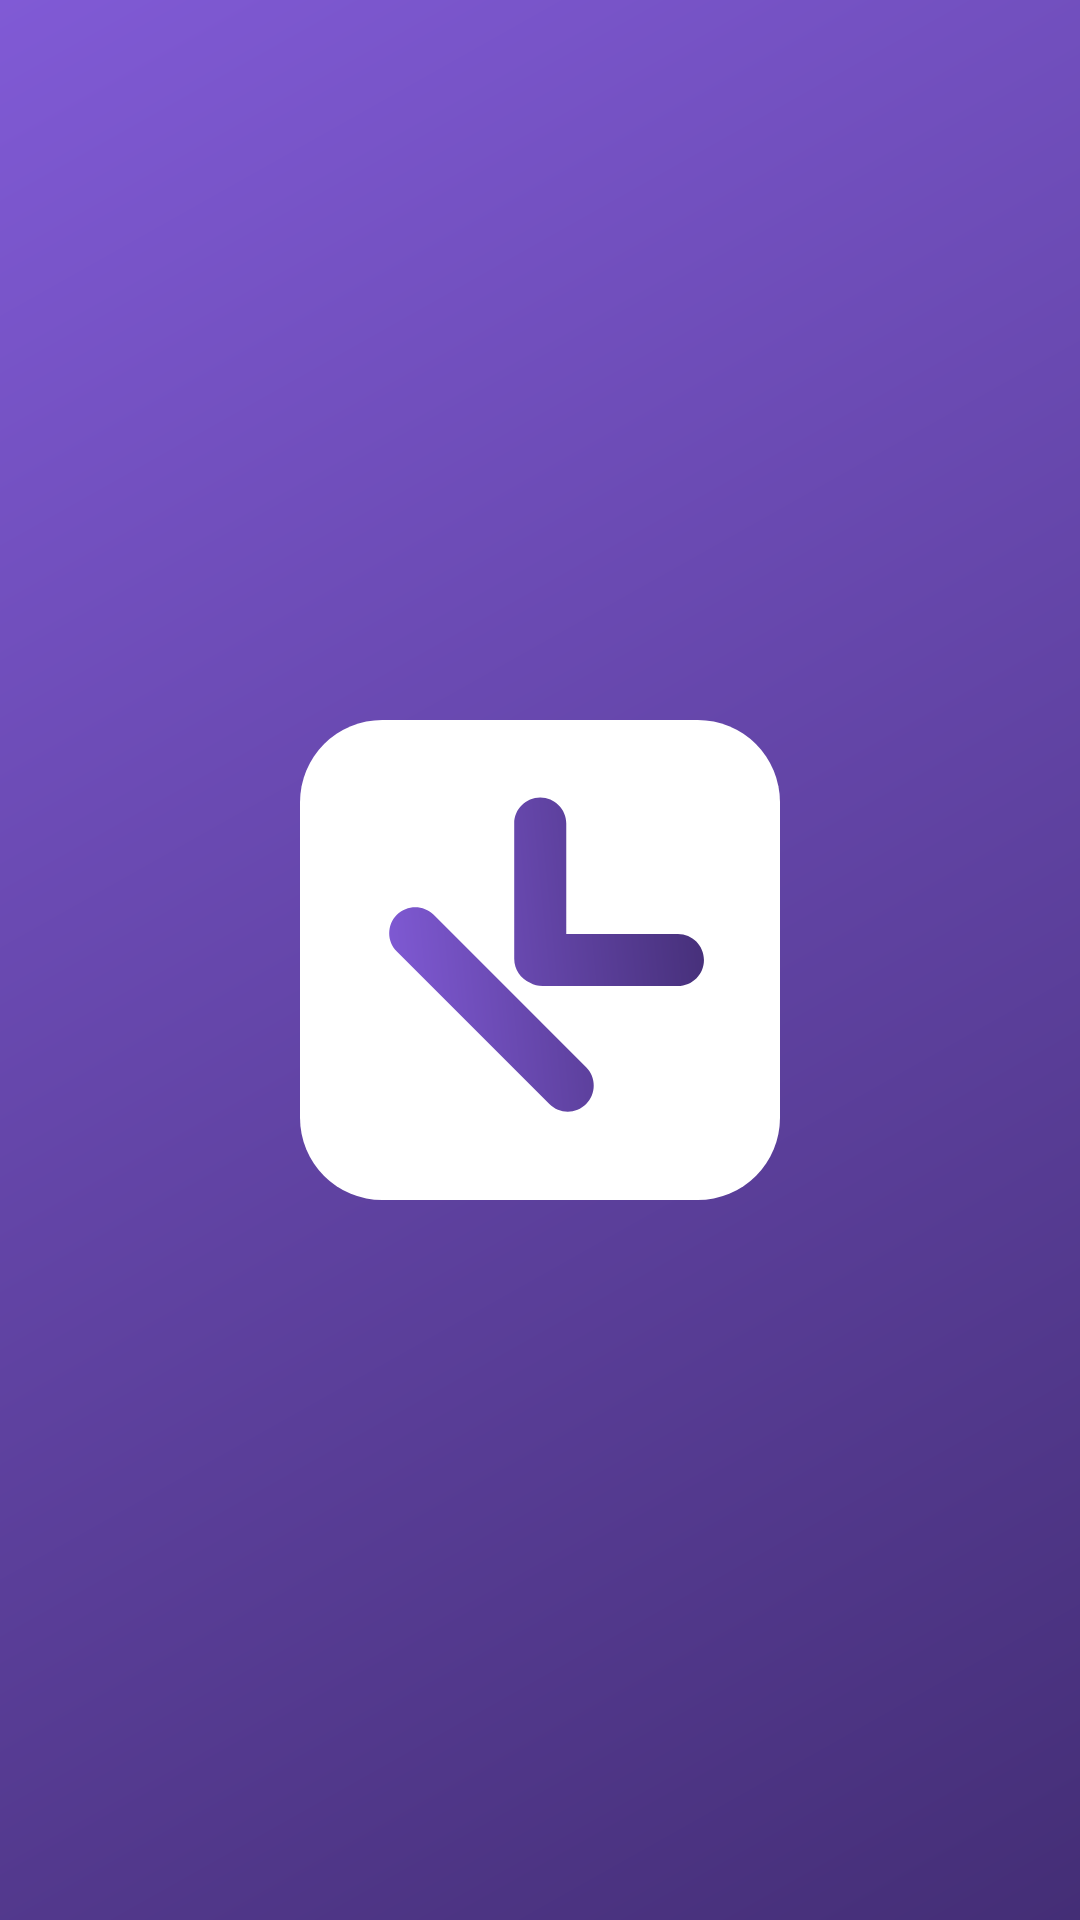

Reconstruct the res/layout file that produces this screen, plus the resources it refers to.
<!-- AndroidManifest.xml: application theme Theme.KariraApp -->
<!-- res/layout/activity_splash.xml -->
<?xml version="1.0" encoding="utf-8"?>
<androidx.constraintlayout.widget.ConstraintLayout xmlns:android="http://schemas.android.com/apk/res/android"
    xmlns:app="http://schemas.android.com/apk/res-auto"
    xmlns:tools="http://schemas.android.com/tools"
    android:layout_width="match_parent"
    android:layout_height="match_parent"
    android:background="@drawable/shape_karira_gradient"
    tools:context=".activity.SplashActivity">

    <ImageView
        android:id="@+id/image_splash"
        android:layout_width="160dp"
        android:layout_height="160dp"
        android:src="@drawable/ic_karira_logo_white"
        app:layout_constraintBottom_toBottomOf="parent"
        app:layout_constraintLeft_toLeftOf="parent"
        app:layout_constraintRight_toRightOf="parent"
        app:layout_constraintTop_toTopOf="parent"
    />

</androidx.constraintlayout.widget.ConstraintLayout>
<!-- resources referenced by this layout -->
<resources>
  <!-- drawable ic_karira_logo_white (drawable-xxhdpi) -->
  <vector xmlns:android="http://schemas.android.com/apk/res/android"
      xmlns:aapt="http://schemas.android.com/aapt"
      android:width="140dp"
      android:height="140dp"
      android:viewportWidth="140"
      android:viewportHeight="140">
    <path
        android:pathData="M24,0L116,0A24,24 0,0 1,140 24L140,116A24,24 0,0 1,116 140L24,140A24,24 0,0 1,0 116L0,24A24,24 0,0 1,24 0z"
        android:fillColor="#ffffff"/>
    <path
        android:pathData="M28.25,67.54C25.29,64.57 25.29,59.77 28.25,56.8C31.22,53.84 36.02,53.84 38.99,56.8L83.46,101.28C86.43,104.24 86.43,109.05 83.46,112.01C80.5,114.97 75.69,114.97 72.73,112.01L28.25,67.54ZM77.66,62.39L77.66,30.17C77.66,25.98 74.26,22.58 70.07,22.58C65.87,22.58 62.48,25.98 62.48,30.17L62.48,69.63C62.48,72.77 64.38,75.46 67.1,76.62C68.18,77.22 69.44,77.57 70.77,77.57H110.23C114.43,77.57 117.82,74.17 117.82,69.98C117.82,65.78 114.43,62.39 110.23,62.39L77.66,62.39Z"
        android:fillType="evenOdd">
      <aapt:attr name="android:fillColor">
        <gradient 
            android:startX="22.88"
            android:startY="62.17"
            android:endX="121.23"
            android:endY="52.3"
            android:type="linear">
          <item android:offset="0" android:color="#FF805AD5"/>
          <item android:offset="1" android:color="#FF442E76"/>
        </gradient>
      </aapt:attr>
    </path>
  </vector>
  <!-- drawable shape_karira_gradient (drawable) -->
  <?xml version="1.0" encoding="utf-8"?>
  <shape xmlns:android="http://schemas.android.com/apk/res/android">
      <gradient
          android:type="linear"
          android:angle="315"
          android:startColor="#805AD5"
          android:endColor="#442E76" />
  </shape>
  <style name="Theme.KariraApp" parent="Base.Theme.KariraApp" />
  <style name="Base.Theme.KariraApp" parent="Theme.Material3.Light">
          
          <item name="colorPrimary">@color/purple_500</item>
  
          
          <item name="android:statusBarColor">@color/purple_500</item>
          <item name="toolbarStyle">@style/ToolbarStyle</item>
          <item name="bottomNavigationStyle">@style/BottomNavigationStyle</item>
          <item name="actionBarStyle">@style/MyActionBarStyle</item>
  
      </style>
  <color name="purple_500">#805AD5</color>
  <style name="ToolbarStyle" parent="Widget.Material3.Toolbar">
          <item name="titleTextColor">@color/white</item>
  
          <item name="android:background">@color/purple_500</item>
      </style>
  <style name="BottomNavigationStyle" parent="Widget.MaterialComponents.BottomNavigationView">
          <item name="android:textColor">@color/purple_600</item>
          <item name="itemIconTint">@color/bottom_nav_item_color</item>
      </style>
  <style name="MyActionBarStyle" parent="Widget.AppCompat.ActionBar">
          <item name="android:textColor">@android:color/white</item>
      </style>
  <color name="white">#FFFFFFFF</color>
  <color name="purple_600">#9376F4</color>
</resources>
